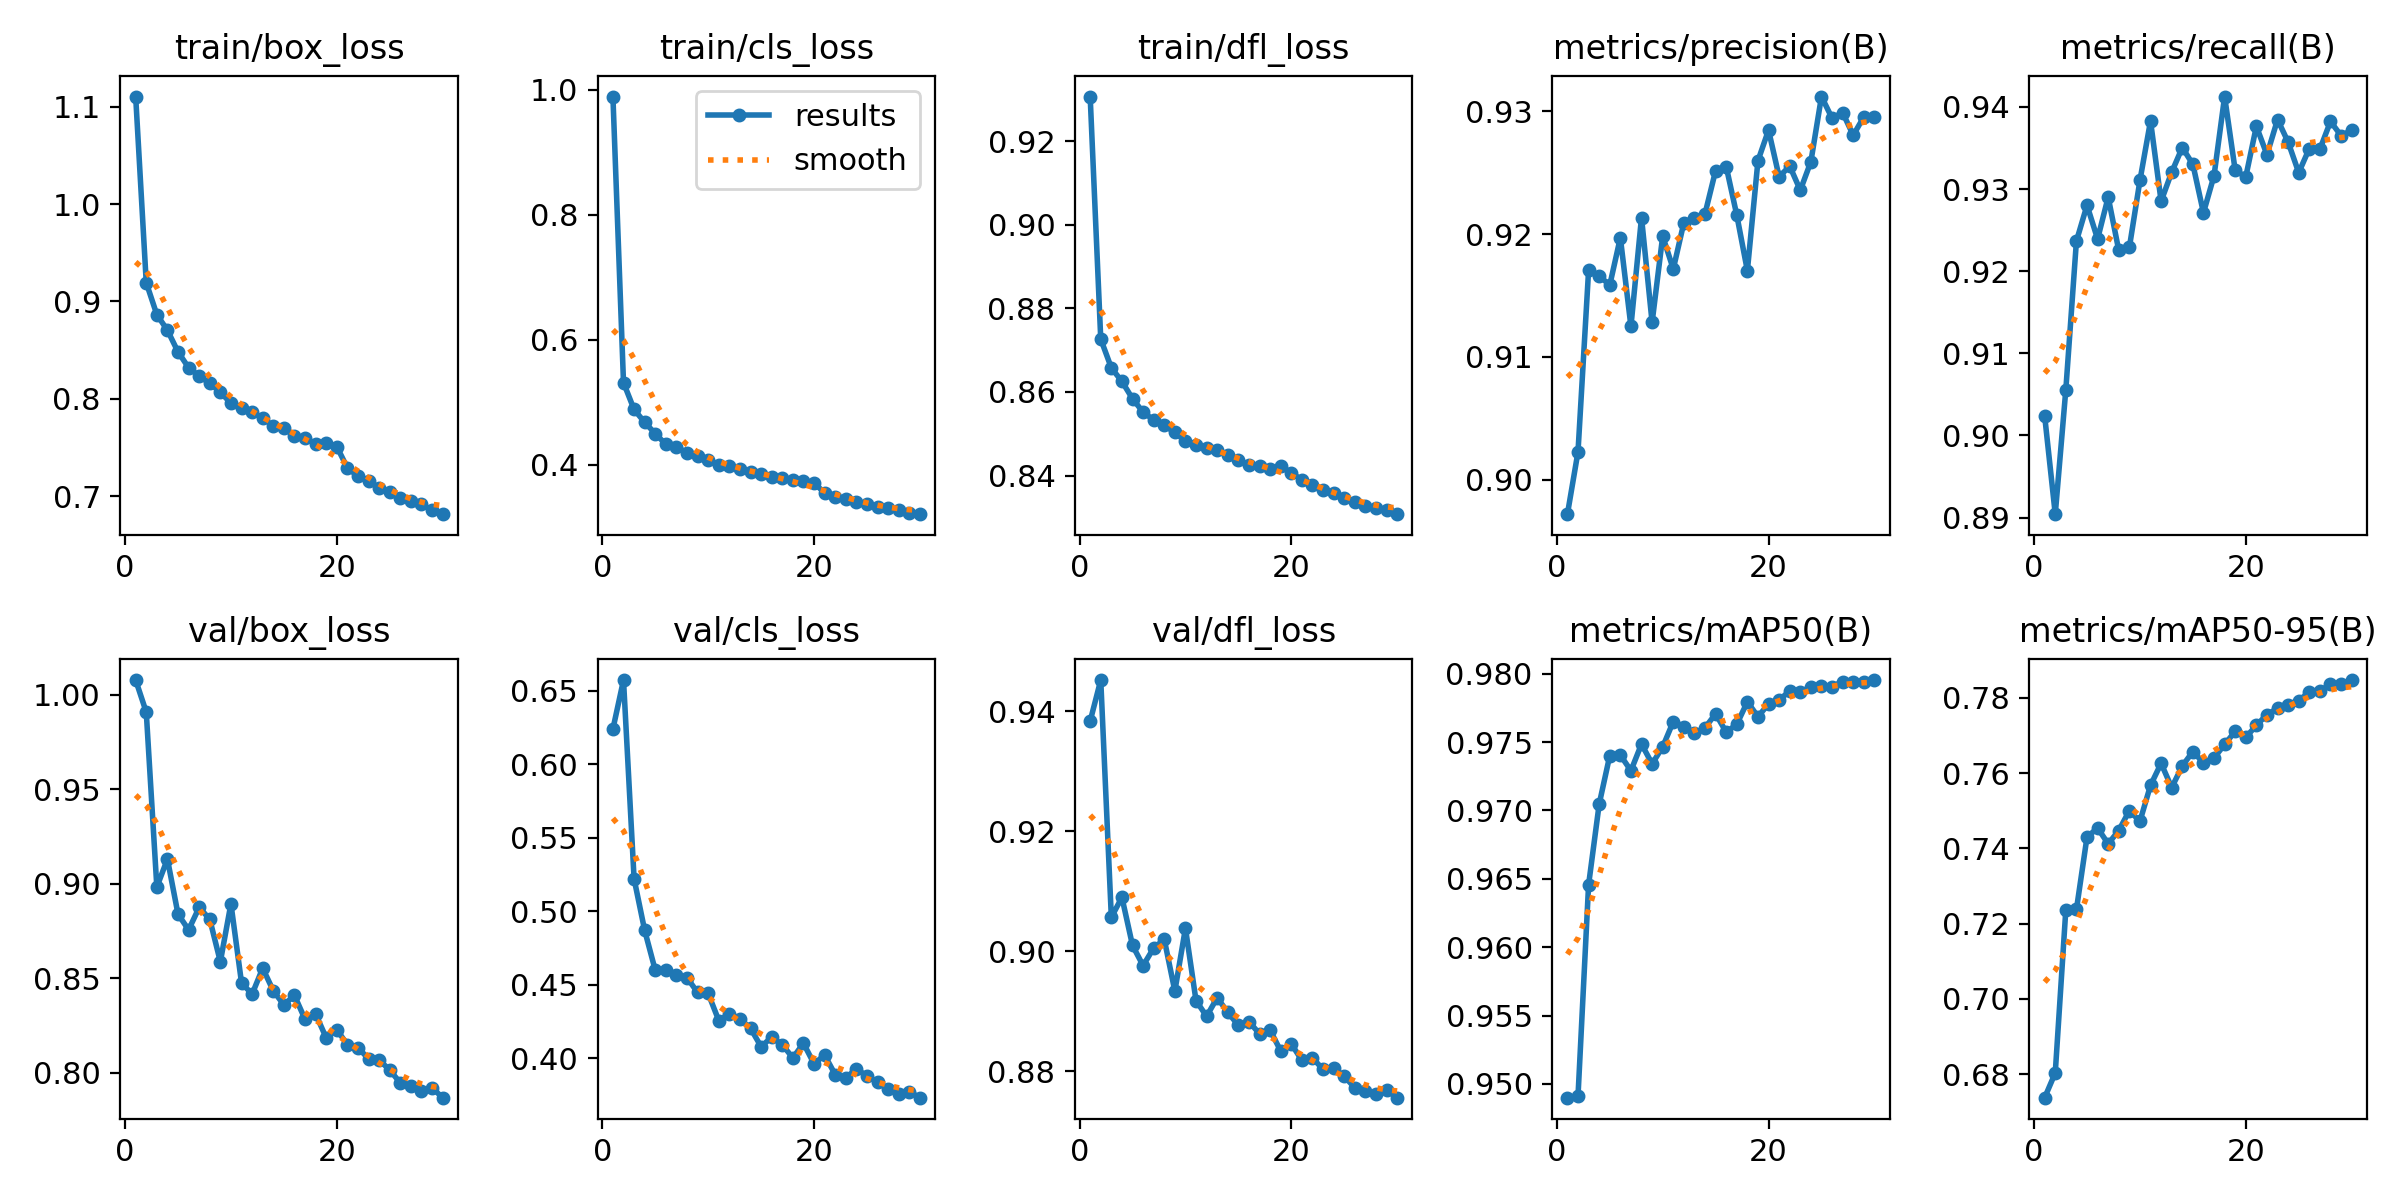

Values plotted in this chart, from the file beside it:
epoch, train/box_loss, train/cls_loss, train/dfl_loss, metrics/precision(B), metrics/recall(B), metrics/mAP50(B), metrics/mAP50-95(B), val/box_loss, val/cls_loss, val/dfl_loss, lr/pg0, lr/pg1, lr/pg2
1, 1.111, 0.9892, 0.9307, 0.8972, 0.9024, 0.949, 0.6737, 1.008, 0.6241, 0.9383, 0.0005548, 0.0005548, 0.0005548
2, 0.9193, 0.5317, 0.8727, 0.9023, 0.8904, 0.9491, 0.6803, 0.9908, 0.6574, 0.9452, 0.001074, 0.001074, 0.001074
3, 0.8864, 0.4887, 0.8658, 0.9171, 0.9056, 0.9646, 0.7237, 0.8983, 0.5222, 0.9057, 0.001556, 0.001556, 0.001556
4, 0.8704, 0.4682, 0.8625, 0.9166, 0.9237, 0.9705, 0.7237, 0.9131, 0.4871, 0.909, 0.001502, 0.001502, 0.001502
5, 0.8482, 0.4502, 0.8584, 0.9159, 0.928, 0.974, 0.743, 0.8839, 0.46, 0.901, 0.001447, 0.001447, 0.001447
6, 0.832, 0.433, 0.8552, 0.9197, 0.9239, 0.974, 0.7454, 0.8756, 0.4603, 0.8976, 0.001392, 0.001392, 0.001392
7, 0.8235, 0.4289, 0.8533, 0.9125, 0.929, 0.9729, 0.7412, 0.8875, 0.4565, 0.9005, 0.001337, 0.001337, 0.001337
8, 0.8159, 0.4194, 0.852, 0.9214, 0.9225, 0.9749, 0.7447, 0.8812, 0.4549, 0.902, 0.001282, 0.001282, 0.001282
9, 0.8067, 0.4151, 0.8503, 0.9128, 0.9229, 0.9734, 0.75, 0.8588, 0.4448, 0.8934, 0.001227, 0.001227, 0.001227
10, 0.7954, 0.4076, 0.8482, 0.9198, 0.9311, 0.9747, 0.7472, 0.8894, 0.4442, 0.9039, 0.001172, 0.001172, 0.001172
11, 0.7905, 0.4007, 0.8472, 0.9172, 0.9383, 0.9765, 0.7567, 0.8476, 0.4258, 0.8918, 0.001117, 0.001117, 0.001117
12, 0.786, 0.3981, 0.8467, 0.9209, 0.9285, 0.9761, 0.7626, 0.8416, 0.4304, 0.8892, 0.001062, 0.001062, 0.001062
13, 0.7804, 0.3931, 0.8462, 0.9214, 0.9321, 0.9757, 0.7561, 0.8554, 0.4269, 0.8923, 0.001007, 0.001007, 0.001007
14, 0.7718, 0.3894, 0.8449, 0.9217, 0.9351, 0.976, 0.7619, 0.8434, 0.4205, 0.8899, 0.0009519, 0.0009519, 0.0009519
15, 0.77, 0.3858, 0.8437, 0.9252, 0.933, 0.9771, 0.7657, 0.8359, 0.4079, 0.8877, 0.0008969, 0.0008969, 0.0008969
16, 0.7614, 0.3811, 0.8426, 0.9255, 0.9271, 0.9757, 0.7628, 0.841, 0.4145, 0.8883, 0.0008418, 0.0008418, 0.0008418
17, 0.7594, 0.3785, 0.8422, 0.9215, 0.9316, 0.9763, 0.764, 0.8283, 0.4093, 0.8863, 0.0007868, 0.0007868, 0.0007868
18, 0.7539, 0.3752, 0.8416, 0.917, 0.9413, 0.9779, 0.7676, 0.8311, 0.4003, 0.8869, 0.0007318, 0.0007318, 0.0007318
19, 0.7543, 0.374, 0.8422, 0.926, 0.9323, 0.9769, 0.7711, 0.8185, 0.4103, 0.8834, 0.0006768, 0.0006768, 0.0006768
20, 0.7509, 0.3713, 0.8407, 0.9285, 0.9315, 0.9778, 0.7695, 0.8228, 0.3963, 0.8846, 0.0006218, 0.0006218, 0.0006218
21, 0.729, 0.3552, 0.839, 0.9247, 0.9376, 0.9781, 0.7727, 0.8149, 0.4023, 0.8819, 0.0005668, 0.0005668, 0.0005668
22, 0.7204, 0.3489, 0.8377, 0.9255, 0.9342, 0.9787, 0.7756, 0.8133, 0.3889, 0.8823, 0.0005118, 0.0005118, 0.0005118
23, 0.7156, 0.3452, 0.8366, 0.9236, 0.9385, 0.9786, 0.7772, 0.8074, 0.3866, 0.8803, 0.0004568, 0.0004568, 0.0004568
24, 0.7085, 0.3408, 0.8358, 0.9259, 0.9357, 0.9791, 0.7782, 0.8068, 0.393, 0.8806, 0.0004017, 0.0004017, 0.0004017
25, 0.7042, 0.3372, 0.8346, 0.9312, 0.932, 0.9791, 0.7793, 0.8014, 0.3878, 0.8792, 0.0003467, 0.0003467, 0.0003467
26, 0.6978, 0.3333, 0.8338, 0.9294, 0.9349, 0.9791, 0.7815, 0.7947, 0.3839, 0.8773, 0.0002917, 0.0002917, 0.0002917
27, 0.6954, 0.3309, 0.8328, 0.9299, 0.9348, 0.9794, 0.7818, 0.7931, 0.3791, 0.8768, 0.0002367, 0.0002367, 0.0002367
28, 0.6916, 0.3285, 0.8323, 0.9281, 0.9382, 0.9794, 0.7836, 0.7902, 0.3757, 0.8762, 0.0001817, 0.0001817, 0.0001817
29, 0.6855, 0.3239, 0.8317, 0.9295, 0.9365, 0.9794, 0.7836, 0.792, 0.3773, 0.8769, 0.0001267, 0.0001267, 0.0001267
30, 0.6814, 0.3213, 0.8307, 0.9296, 0.9372, 0.9795, 0.7847, 0.7868, 0.3733, 0.8756, 7.1681e-05, 7.1681e-05, 7.1681e-05
